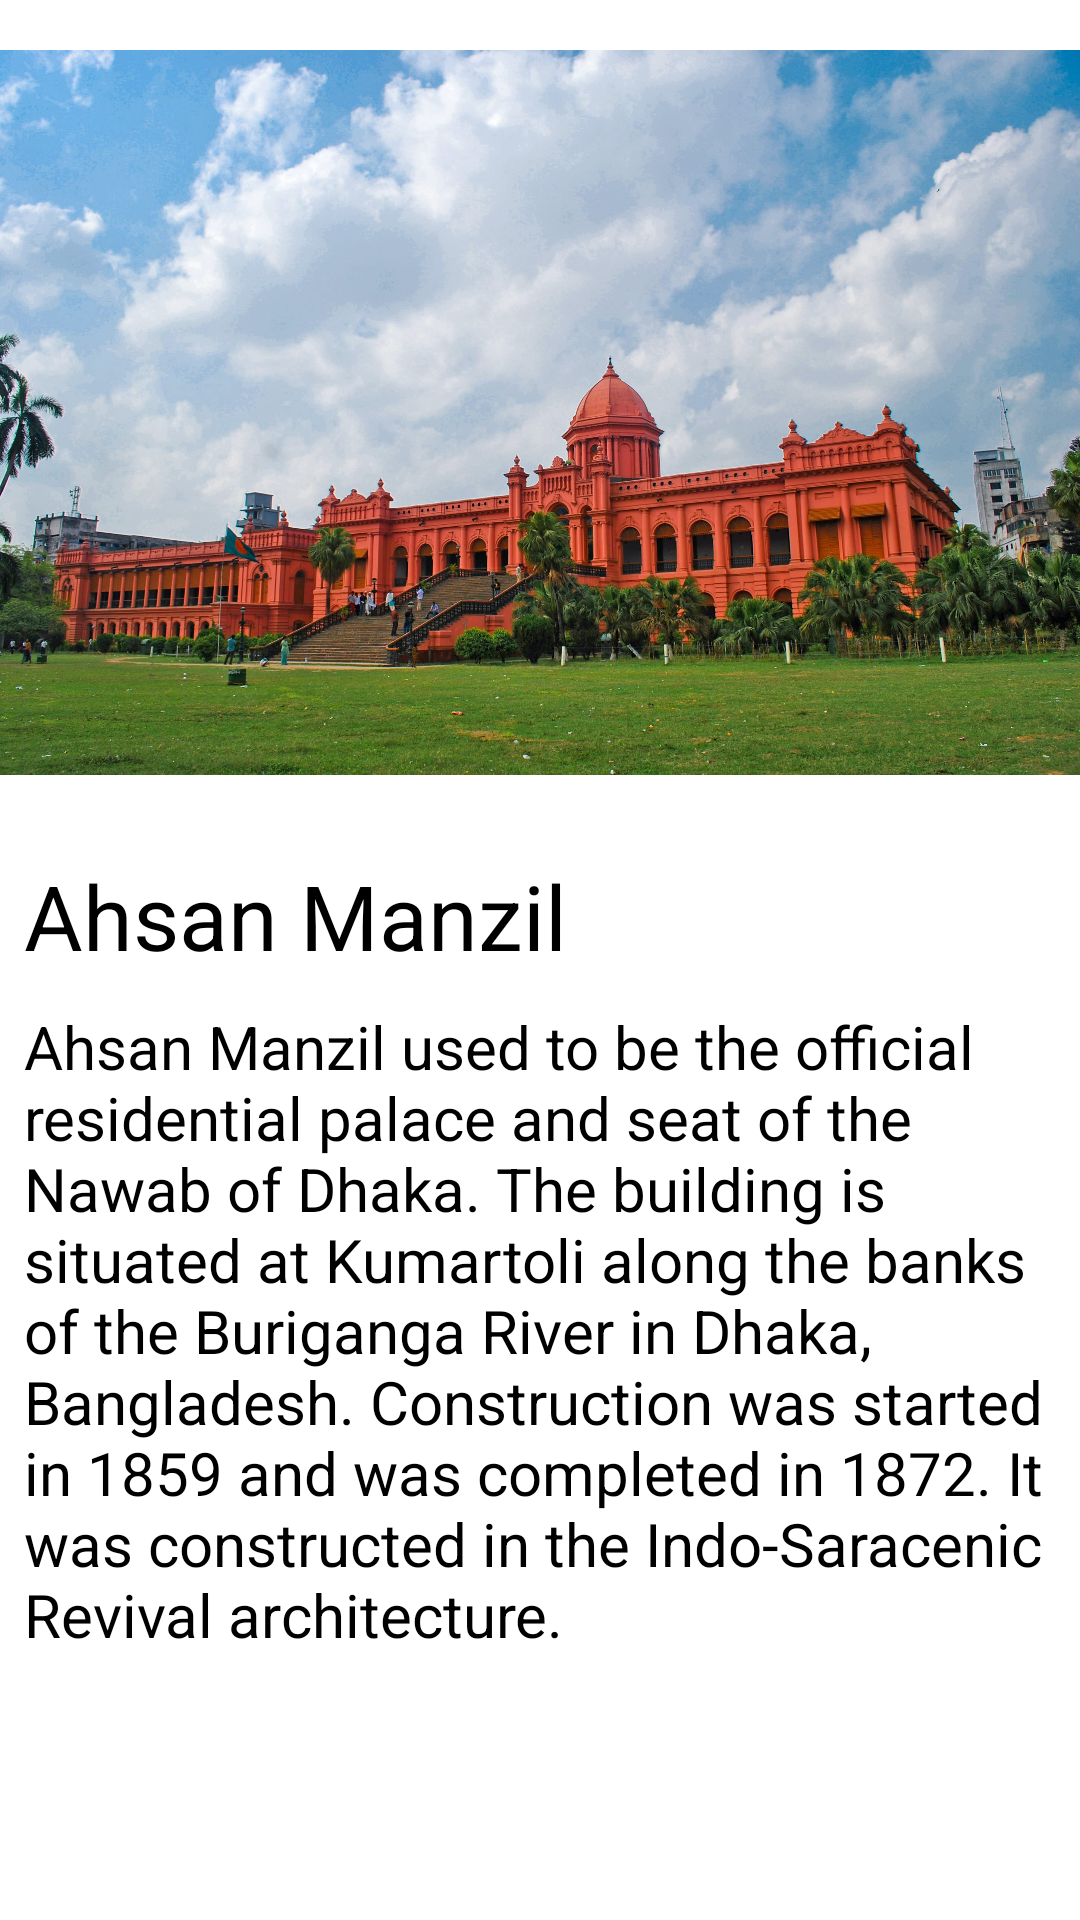

Write the Android layout XML for this screen, with the resource values it uses.
<!-- AndroidManifest.xml: application theme Theme.BDKnoledge -->
<!-- res/layout/activity_dhaka.xml -->
<?xml version="1.0" encoding="utf-8"?>
<LinearLayout xmlns:android="http://schemas.android.com/apk/res/android"
    xmlns:app="http://schemas.android.com/apk/res-auto"
    xmlns:tools="http://schemas.android.com/tools"
    android:layout_width="match_parent"
    android:layout_height="match_parent"
    android:orientation="vertical"
    tools:context=".Dhaka">

    <ImageView
        android:layout_width="wrap_content"
        android:layout_height="275dp"
        android:src="@drawable/ahsan"/>

    <TextView
        android:layout_width="wrap_content"
        android:text="Ahsan Manzil"
        android:textSize="30dp"
        android:textColor="@color/black"
        android:layout_marginTop="10dp"
        android:layout_marginLeft="8dp"
        android:layout_height="wrap_content"/>

    <TextView
        android:layout_width="wrap_content"
        android:text="@string/ahsan"
        android:textSize="20dp"
        android:textColor="@color/black"
        android:layout_marginTop="10dp"
        android:layout_marginLeft="8dp"
        android:layout_height="wrap_content"/>

</LinearLayout>
<!-- resources referenced by this layout -->
<resources>
  <!-- drawable ahsan: jpg bitmap (drawable-v24, 479689 bytes) -->
  <string name="ahsan">Ahsan Manzil used to be the official residential palace and seat of the Nawab of Dhaka. The building is situated at Kumartoli along the banks of the Buriganga River in Dhaka, Bangladesh. Construction was started in 1859 and was completed in 1872. It was constructed in the Indo-Saracenic Revival architecture."</string>
  <style name="Theme.BDKnoledge" parent="Theme.MaterialComponents.DayNight.DarkActionBar">
          
          <item name="colorPrimary">@color/purple_500</item>
          <item name="colorPrimaryVariant">@color/purple_700</item>
          <item name="colorOnPrimary">@color/white</item>
          
          <item name="colorSecondary">@color/teal_200</item>
          <item name="colorSecondaryVariant">@color/teal_700</item>
          <item name="colorOnSecondary">@color/black</item>
          
          <item name="android:statusBarColor" tools:targetApi="l">?attr/colorPrimaryVariant</item>
          
      </style>
  <!-- not gathered from this repository: default colours our renderer supplied (Android Studio template values) -->
  <color name="purple_500">#FF6200EE</color>
  <color name="purple_700">#FF3700B3</color>
  <color name="teal_200">#FF03DAC5</color>
  <color name="teal_700">#FF018786</color>
  <color name="black">#FF000000</color>
  <color name="white">#FFFFFFFF</color>
</resources>
